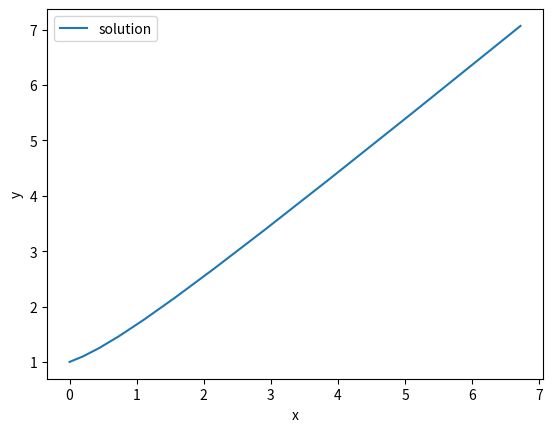

This chart was generated by the following Python code:
import numpy as np
import matplotlib.pyplot as plt

######### Exercice 1 : schema d'Euler explicite
## on resout le systeme
## x' = x + 2y
## y' = 2x + y
##

############  Parametres
# conseil : mettre tous les parametres que vous pouvez etre amenes a modifier dans une section au debut du code
T = 1.0 # temps final
N = 10 # nbre de pas de temps

# fonction second membre f
def f(t,X):
    x = X[0] + 2*X[1]
    y = 2*X[0] + X[1]
    return np.array([x,y])
# condition initiale
X0 = np.array([0.,1.])

############ Resolution
dt = T/N # pas de temps
print("dt = ", dt)

# solution X
X = np.zeros([N+1,2])
X[0] = X0
t = 0

## boucle en temps
for i in range(0,N):
    print("iter = ",i)
    F = f(t,X[i])
    X[i+1] = X[i] + dt * F
    t += dt

x_Euler , y_Euler = X[:,0] , X[:,1]

print(X)

## affichage du resultat
plt.figure()
plt.plot(x_Euler,y_Euler,label="solution")
plt.xlabel("x")
plt.ylabel("y")
plt.legend()
plt.show()


## TODO : have a look to this website :
#  https://numerical-analysis.readthedocs.io/en/latest/ODE/ODE.html
